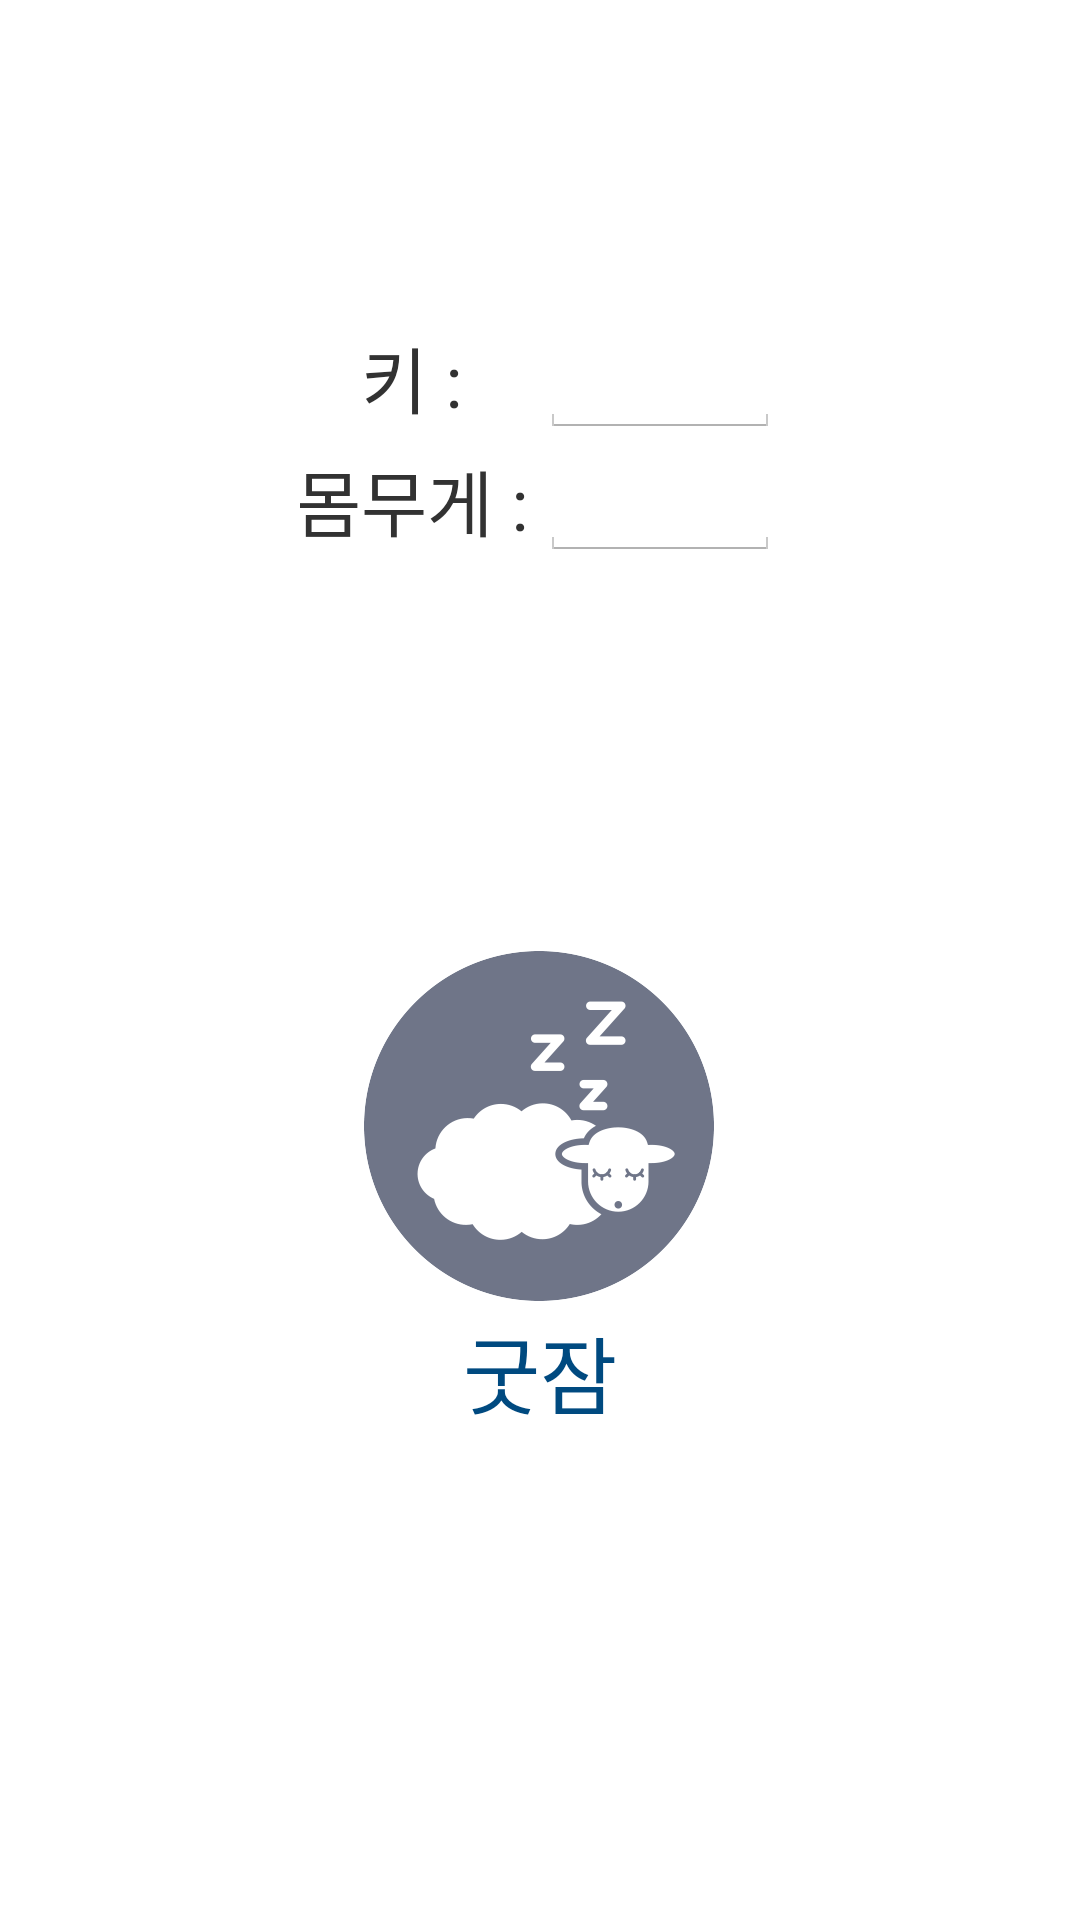

The Android layout XML behind this screen, and the referenced resources:
<!-- AndroidManifest.xml: application theme AppTheme -->
<!-- res/layout/activity_my.xml -->
<LinearLayout xmlns:android="http://schemas.android.com/apk/res/android"
    xmlns:tools="http://schemas.android.com/tools"
    android:layout_width="match_parent"
    android:layout_height="match_parent"
    android:orientation="vertical">

    <ScrollView
        android:layout_width="match_parent"
        android:layout_height="match_parent"
        android:orientation="vertical"
        android:gravity="top">

        <LinearLayout
            android:layout_width="match_parent"
            android:layout_height="wrap_content"
            android:orientation="vertical"
            android:gravity="top"
            android:layout_marginTop="5dip">

            
            <LinearLayout
                android:layout_width="match_parent"
                android:layout_height="wrap_content"
                android:orientation="horizontal"
                android:gravity="top">

            </LinearLayout>

            
            <LinearLayout
                android:layout_width="match_parent"
                android:layout_height="wrap_content"
                android:orientation="vertical"
                android:gravity="top"
                android:layout_margin="100dp">
                <LinearLayout
                    android:layout_width="match_parent"
                    android:layout_height="match_parent">

                    <TextView
                        android:layout_width="match_parent"
                        android:layout_height="match_parent"
                        android:layout_weight="2"
                        android:gravity="center"
                        android:text="키 : "
                        android:textSize="24dp"/>
                    <EditText
                        android:layout_width="match_parent"
                        android:layout_height="match_parent"
                        android:layout_weight="2"/>
                </LinearLayout>
                <LinearLayout
                    android:layout_width="match_parent"
                    android:layout_height="match_parent">

                    <TextView
                        android:layout_width="match_parent"
                        android:layout_height="match_parent"
                        android:layout_weight="2"
                        android:gravity="center"
                        android:text="몸무게 : "
                        android:textSize="24dp"/>
                    <EditText
                        android:layout_width="match_parent"
                        android:layout_height="match_parent"
                        android:layout_weight="2"/>
                </LinearLayout>
            </LinearLayout>

            
            <LinearLayout
                android:layout_width="match_parent"
                android:layout_height="wrap_content"
                android:layout_marginTop="10dip"
                android:paddingTop="20dip"
                android:paddingBottom="60dip"
                android:gravity="center_horizontal|center_vertical"
                android:orientation="vertical" >

                <ImageView
                    android:id="@+id/logo"
                    android:alpha="0.6"
                    android:layout_width="match_parent"
                    android:layout_height="match_parent"
                    android:contentDescription="@string/app_name"
                    android:src="@drawable/mainlogo"
                    />

                <TextView
                    android:id="@+id/app_name"
                    android:layout_width="wrap_content"
                    android:layout_height="wrap_content"
                    android:layout_margin="3dip"
                    android:text="굿잠"
                    android:textColor="@color/blue7"
                    style="@style/AppTheme.IntroTextBig" />

            </LinearLayout>

        </LinearLayout>

    </ScrollView>

</LinearLayout>
<!-- resources referenced by this layout -->
<resources>
  <color name="blue7">#004A80</color>
  <!-- drawable mainlogo: png bitmap (drawable-xxhdpi, 23199 bytes) -->
  <string name="app_name">굿잠</string>
  <style name="AppTheme.IntroTextBig">
          <item name="android:textSize">28sp</item>
          <item name="android:textColor">@color/grayf</item>
      </style>
  <style name="AppTheme" parent="AppBaseTheme">
          
  
      </style>
  <color name="grayf">#FFFFFF</color>
  <style name="AppBaseTheme" parent="android:Theme.Light">
          
      </style>
</resources>
